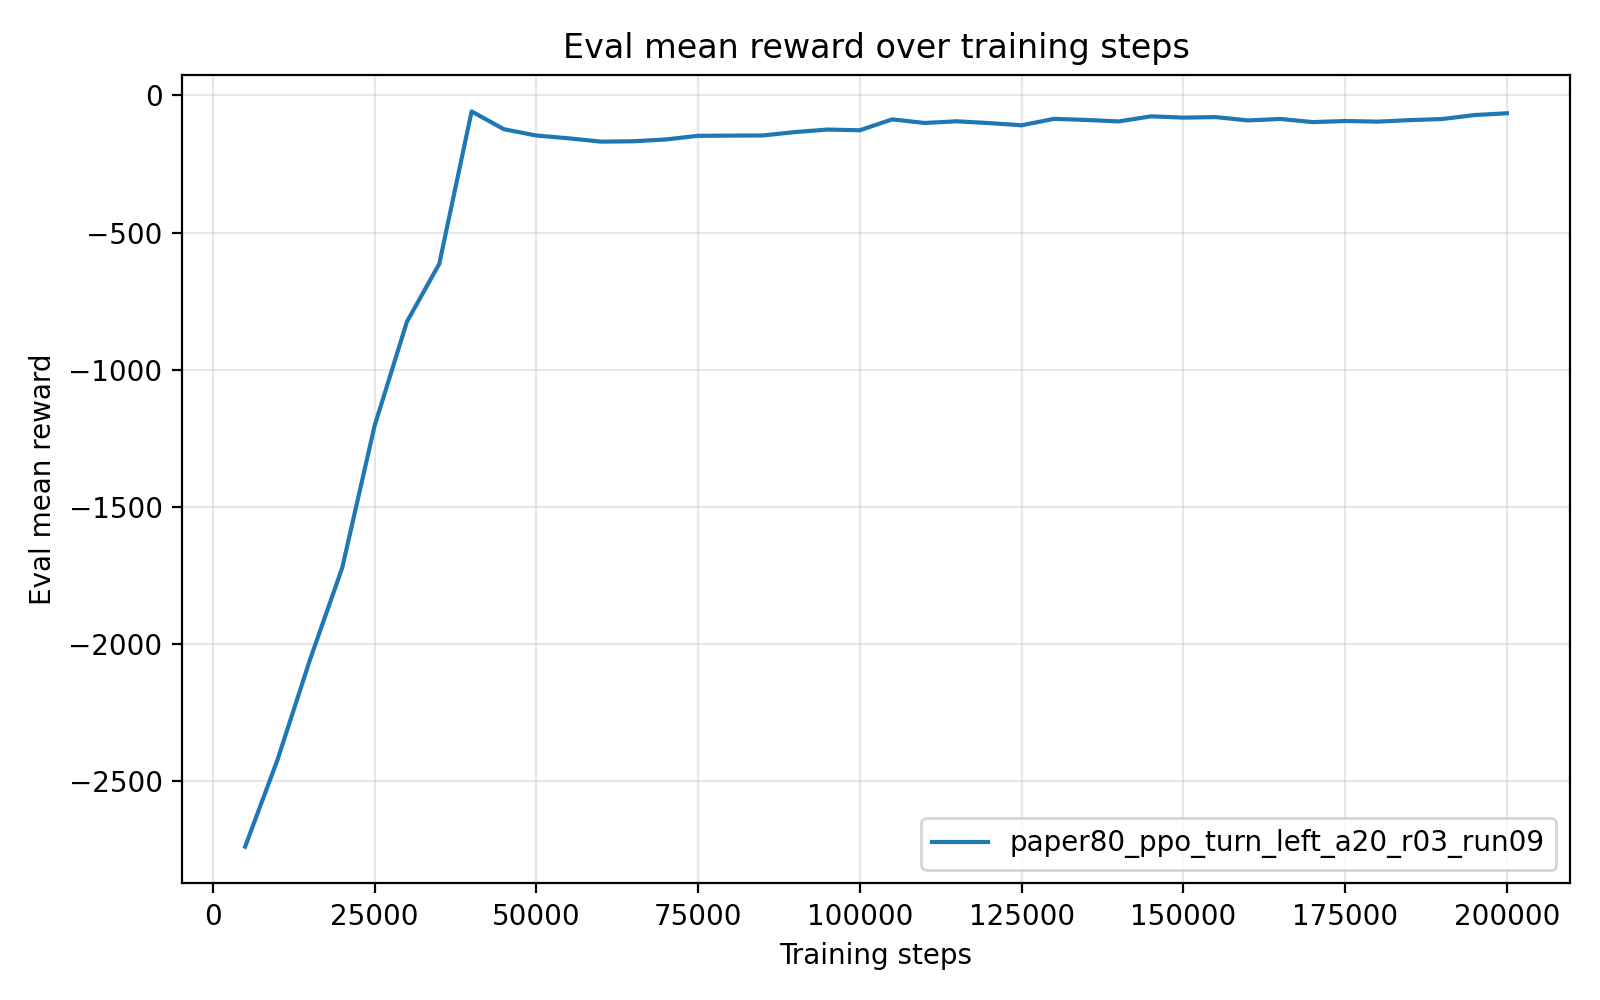

The data file committed next to this chart (first rows):
timesteps, mean_reward, std_reward, min_reward, max_reward
5.000000000000000000e+03, -2.737770227799999702e+03, 2.363999999943189702e-04, -2.737770345999999790e+03, -2.737769754999999805e+03
1.000000000000000000e+04, -2.421315501999999924e+03, 0.000000000000000000e+00, -2.421315501999999924e+03, -2.421315501999999924e+03
1.500000000000000000e+04, -2.057716801999999916e+03, 0.000000000000000000e+00, -2.057716801999999916e+03, -2.057716801999999916e+03
2.000000000000000000e+04, -1.721544460000000299e+03, 2.273736754432320595e-13, -1.721544460000000072e+03, -1.721544460000000072e+03
2.500000000000000000e+04, -1.204465290999999979e+03, 0.000000000000000000e+00, -1.204465290999999979e+03, -1.204465290999999979e+03
3.000000000000000000e+04, -8.247245430000000397e+02, 0.000000000000000000e+00, -8.247245430000000397e+02, -8.247245430000000397e+02
3.500000000000000000e+04, -6.136193670000000111e+02, 0.000000000000000000e+00, -6.136193670000000111e+02, -6.136193670000000111e+02
4.000000000000000000e+04, -5.810526300000000077e+01, 0.000000000000000000e+00, -5.810526300000000077e+01, -5.810526300000000077e+01
4.500000000000000000e+04, -1.230139259999999979e+02, 0.000000000000000000e+00, -1.230139259999999979e+02, -1.230139259999999979e+02
5.000000000000000000e+04, -1.458669710000000066e+02, 0.000000000000000000e+00, -1.458669710000000066e+02, -1.458669710000000066e+02
5.500000000000000000e+04, -1.561201499999999953e+02, 0.000000000000000000e+00, -1.561201499999999953e+02, -1.561201499999999953e+02
6.000000000000000000e+04, -1.681652009999999962e+02, 0.000000000000000000e+00, -1.681652009999999962e+02, -1.681652009999999962e+02
6.500000000000000000e+04, -1.668815600000000074e+02, 0.000000000000000000e+00, -1.668815600000000074e+02, -1.668815600000000074e+02
7.000000000000000000e+04, -1.602771899999999903e+02, 0.000000000000000000e+00, -1.602771899999999903e+02, -1.602771899999999903e+02
7.500000000000000000e+04, -1.470047040000000038e+02, 0.000000000000000000e+00, -1.470047040000000038e+02, -1.470047040000000038e+02
8.000000000000000000e+04, -1.462083299999999895e+02, 0.000000000000000000e+00, -1.462083299999999895e+02, -1.462083299999999895e+02
8.500000000000000000e+04, -1.457122510000000091e+02, 0.000000000000000000e+00, -1.457122510000000091e+02, -1.457122510000000091e+02
9.000000000000000000e+04, -1.332589250000000050e+02, 0.000000000000000000e+00, -1.332589250000000050e+02, -1.332589250000000050e+02
9.500000000000000000e+04, -1.241806839999999994e+02, 0.000000000000000000e+00, -1.241806839999999994e+02, -1.241806839999999994e+02
1.000000000000000000e+05, -1.267545980000000156e+02, 1.421085471520200372e-14, -1.267545980000000014e+02, -1.267545980000000014e+02
1.050000000000000000e+05, -8.702829699999999491e+01, 0.000000000000000000e+00, -8.702829699999999491e+01, -8.702829699999999491e+01
1.100000000000000000e+05, -1.001503819999999934e+02, 0.000000000000000000e+00, -1.001503819999999934e+02, -1.001503819999999934e+02
1.150000000000000000e+05, -9.411306100000000185e+01, 0.000000000000000000e+00, -9.411306100000000185e+01, -9.411306100000000185e+01
1.200000000000000000e+05, -1.006112679999999955e+02, 0.000000000000000000e+00, -1.006112679999999955e+02, -1.006112679999999955e+02
1.250000000000000000e+05, -1.086455619999999982e+02, 0.000000000000000000e+00, -1.086455619999999982e+02, -1.086455619999999982e+02
1.300000000000000000e+05, -8.519159500000000662e+01, 0.000000000000000000e+00, -8.519159500000000662e+01, -8.519159500000000662e+01
1.350000000000000000e+05, -8.912352599999999825e+01, 0.000000000000000000e+00, -8.912352599999999825e+01, -8.912352599999999825e+01
1.400000000000000000e+05, -9.456675900000000468e+01, 0.000000000000000000e+00, -9.456675900000000468e+01, -9.456675900000000468e+01
1.450000000000000000e+05, -7.599509399999999459e+01, 0.000000000000000000e+00, -7.599509399999999459e+01, -7.599509399999999459e+01
1.500000000000000000e+05, -8.062923999999999580e+01, 0.000000000000000000e+00, -8.062923999999999580e+01, -8.062923999999999580e+01
1.550000000000000000e+05, -7.883142399999999839e+01, 0.000000000000000000e+00, -7.883142399999999839e+01, -7.883142399999999839e+01
1.600000000000000000e+05, -9.092229399999999373e+01, 0.000000000000000000e+00, -9.092229399999999373e+01, -9.092229399999999373e+01
1.650000000000000000e+05, -8.550590200000000607e+01, 0.000000000000000000e+00, -8.550590200000000607e+01, -8.550590200000000607e+01
1.700000000000000000e+05, -9.698927399999999466e+01, 0.000000000000000000e+00, -9.698927399999999466e+01, -9.698927399999999466e+01
1.750000000000000000e+05, -9.302410100000000170e+01, 0.000000000000000000e+00, -9.302410100000000170e+01, -9.302410100000000170e+01
1.800000000000000000e+05, -9.536113600000000190e+01, 0.000000000000000000e+00, -9.536113600000000190e+01, -9.536113600000000190e+01
1.850000000000000000e+05, -8.976543999999999812e+01, 0.000000000000000000e+00, -8.976543999999999812e+01, -8.976543999999999812e+01
1.900000000000000000e+05, -8.573605299999999829e+01, 0.000000000000000000e+00, -8.573605299999999829e+01, -8.573605299999999829e+01
1.950000000000000000e+05, -7.128906700000000285e+01, 0.000000000000000000e+00, -7.128906700000000285e+01, -7.128906700000000285e+01
2.000000000000000000e+05, -6.482640800000000070e+01, 0.000000000000000000e+00, -6.482640800000000070e+01, -6.482640800000000070e+01
